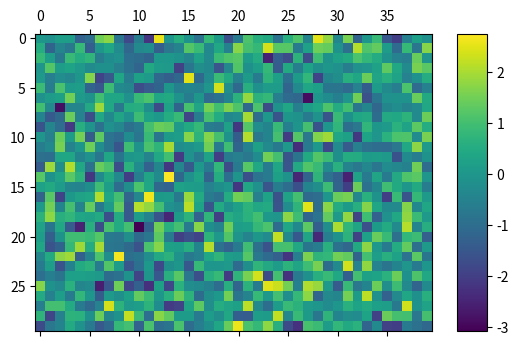

This figure's Python source:
import numpy as np
import matplotlib.pyplot as plt

arr = np.random.standard_normal((30,40))

plt.matshow(arr)
plt.colorbar(shrink=0.8,aspect=10)
plt.show()